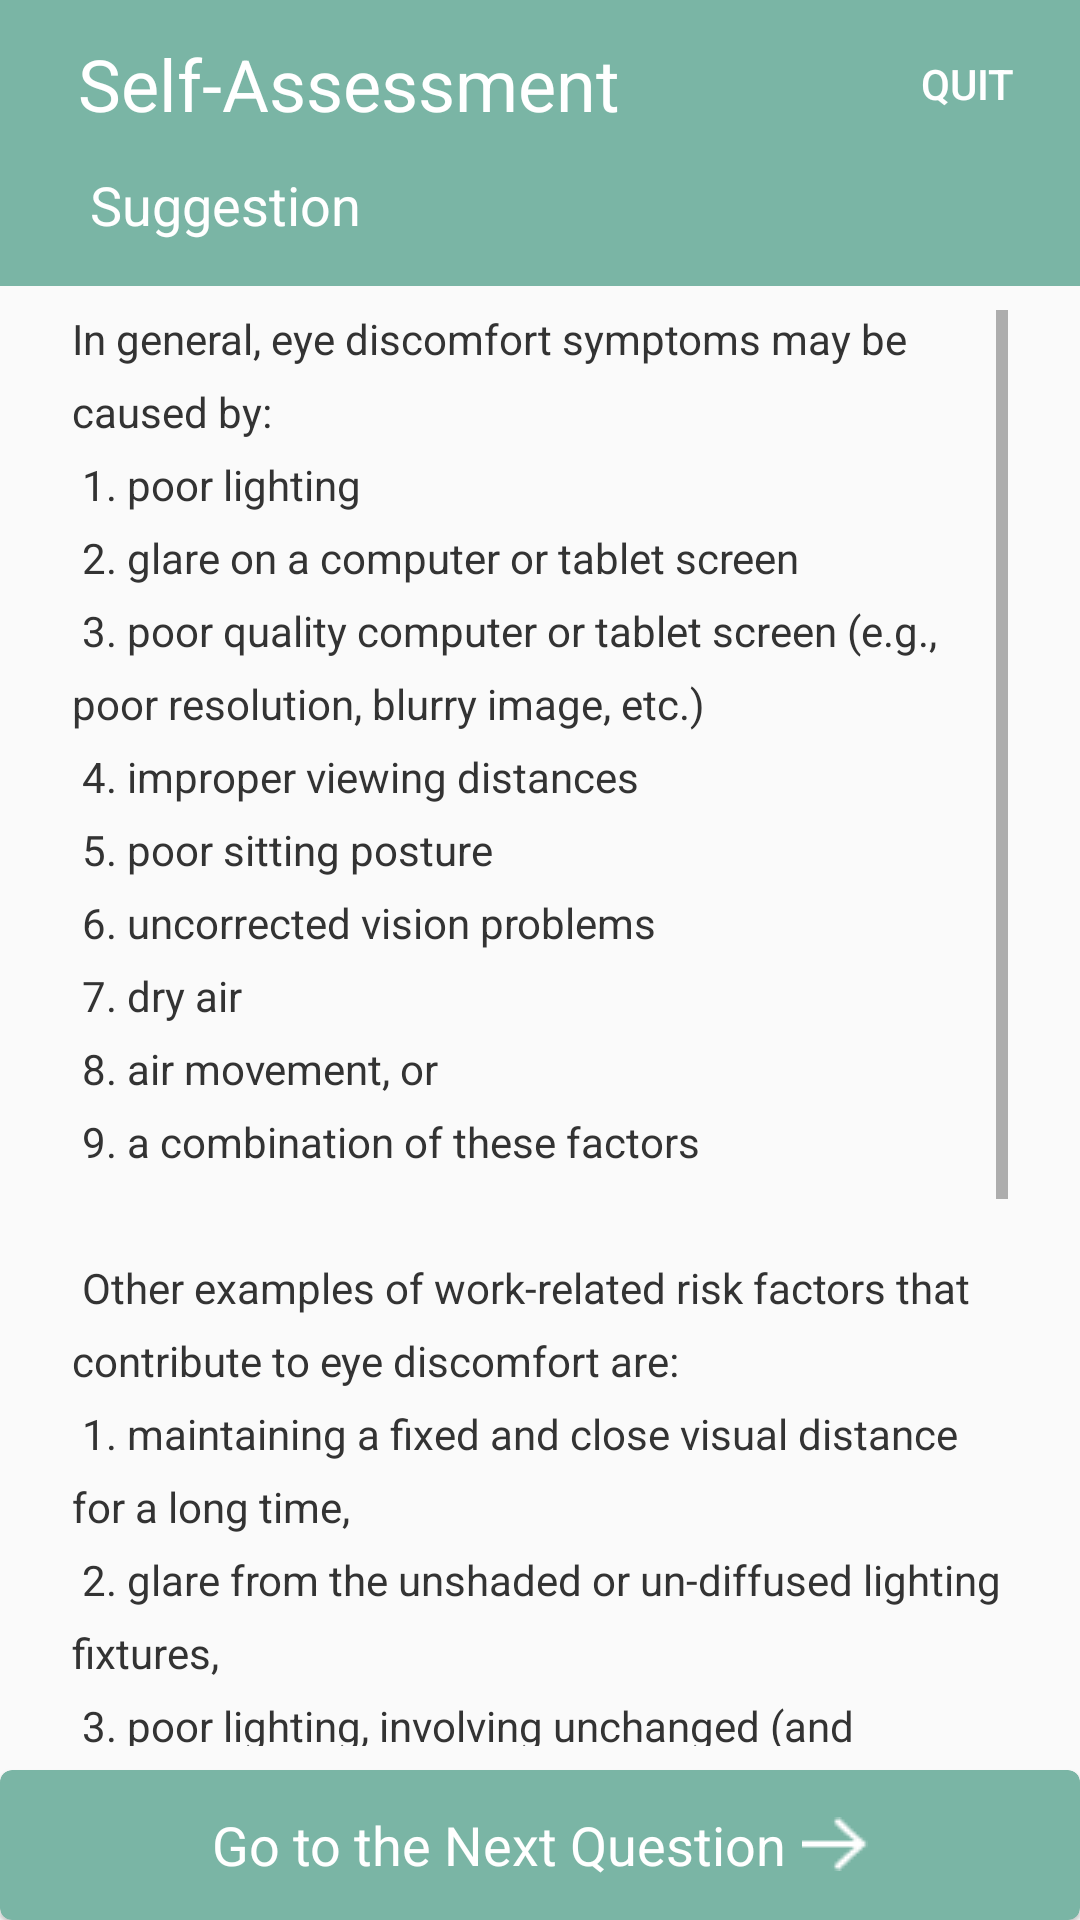

Android layout source for this screen:
<!-- AndroidManifest.xml: activity theme Theme.IllumiSmart.Question -->
<!-- res/layout/activity_question_suggest.xml -->
<?xml version="1.0" encoding="utf-8"?>
<androidx.constraintlayout.widget.ConstraintLayout xmlns:android="http://schemas.android.com/apk/res/android"
    xmlns:app="http://schemas.android.com/apk/res-auto"
    xmlns:tools="http://schemas.android.com/tools"
    android:layout_width="match_parent"
    android:layout_height="match_parent"
    tools:context=".QuestionSuggestActivity">
    <com.google.android.material.appbar.AppBarLayout
        android:id="@+id/appBarQuestionSuggest"
        android:layout_width="match_parent"
        android:layout_height="wrap_content"
        android:backgroundTint="@color/app_green"
        android:fitsSystemWindows="true"
        app:layout_constraintEnd_toEndOf="parent"
        app:layout_constraintStart_toStartOf="parent"
        app:layout_constraintTop_toTopOf="parent">

        <com.google.android.material.appbar.MaterialToolbar
            android:id="@+id/question_suggest_toolbar"
            android:layout_width="match_parent"
            android:layout_height="wrap_content"
            android:layout_marginLeft="10dp"
            android:layout_marginRight="10dp"
            android:backgroundTint="@color/app_green"
            android:fitsSystemWindows="true"
            app:menu="@menu/quit_menu"
            app:title="Self-Assessment"
            app:titleTextAppearance="@style/TextAppearance.App.CollapsingToolbar.Expanded"
            app:titleTextColor="@color/white" />

        <TextView
            android:id="@+id/question_id"
            android:layout_width="wrap_content"
            android:layout_height="wrap_content"
            android:layout_marginStart="30dp"
            android:layout_marginBottom="15dp"
            android:text="Suggestion"
            android:textColor="@color/white"
            android:textSize="18sp" />

    </com.google.android.material.appbar.AppBarLayout>

    <ScrollView
        android:layout_width="match_parent"
        android:layout_height="0dp"
        android:layout_marginStart="24dp"
        android:layout_marginTop="8dp"
        android:layout_marginEnd="24dp"
        android:layout_marginBottom="8dp"
        app:layout_constraintBottom_toTopOf="@+id/question_next"
        app:layout_constraintEnd_toEndOf="parent"
        app:layout_constraintStart_toStartOf="parent"
        app:layout_constraintTop_toBottomOf="@+id/appBarQuestionSuggest">

        <TextView
            android:id="@+id/question_suggest_txt"
            android:layout_width="match_parent"
            android:layout_height="wrap_content"
            android:lineSpacingExtra="8sp"
            android:text="@string/question2suggest_a"
            android:textAlignment="textStart"
            android:textColor="@color/question_text"
            android:textSize="14sp" />
    </ScrollView>

    <com.google.android.material.card.MaterialCardView
        android:id="@+id/question_next"
        android:layout_width="match_parent"
        android:layout_height="50dp"
        android:backgroundTint="@color/app_green"
        app:layout_constraintBottom_toBottomOf="parent"
        app:layout_constraintEnd_toEndOf="parent"
        app:layout_constraintStart_toStartOf="parent">

        <LinearLayout
            android:layout_width="wrap_content"
            android:layout_height="wrap_content"
            android:layout_gravity="center"
            android:orientation="horizontal">

            <TextView
                android:layout_width="wrap_content"
                android:layout_height="wrap_content"
                android:layout_gravity="center"
                android:text="Go to the Next Question"
                android:textColor="@color/white"
                android:textSize="18sp" />

            <ImageView
                android:layout_width="wrap_content"
                android:layout_height="20dp"
                android:layout_gravity="center_vertical"
                android:layout_marginStart="5dp"
                android:layout_weight="0.2"
                app:srcCompat="@drawable/next" />

        </LinearLayout>

    </com.google.android.material.card.MaterialCardView>


</androidx.constraintlayout.widget.ConstraintLayout>
<!-- resources referenced by this layout -->
<resources>
  <color name="app_green">#7AB5A5</color>
  <color name="question_text">#333333</color>
  <color name="white">#FFFFFFFF</color>
  <!-- drawable next: png bitmap (drawable, 253 bytes) -->
  <string name="question2suggest_a">
          In general, eye discomfort symptoms may be caused by: \n
          1. poor lighting \n
          2. glare on a computer or tablet screen \n
          3. poor quality computer or tablet screen (e.g., poor resolution, blurry image, etc.)\n
          4. improper viewing distances \n
          5. poor sitting posture \n
          6. uncorrected vision problems \n
          7. dry air \n
          8. air movement, or \n
          9. a combination of these factors \n\n
          Other examples of work-related risk factors that contribute to eye discomfort are: \n
          1. maintaining a fixed and close visual distance for a long time, \n
          2. glare from the unshaded or un-diffused lighting fixtures, \n
          3. poor lighting, involving unchanged (and unchangeable) levels of illumination,\n
          4. unsuitable workstations (dimensions and arrangement),\n
          5. low ambient humidity,\n
          6. uncorrected vision problems, and \n
          7. lack of colour variety in one\'s surroundings.\n\n
          As you go through this assessment, some of the problems above will be addressed. If the eye discomfort has not been reduced after suggested actions taken, have your eyes examined by an eye specialist or medical professional.
      </string>
  <style name="TextAppearance.App.CollapsingToolbar.Expanded" parent="TextAppearance.MaterialComponents.Headline5">
          <item name="android:textColor">?attr/colorPrimary</item>
      </style>
  <style name="Theme.IllumiSmart.Question" parent="Theme.MaterialComponents.Light.NoActionBar">
          <item name="colorPrimary">@color/app_green</item>
          <item name="colorPrimaryVariant">@color/question_background</item>
          <item name="colorOnPrimary">@color/white</item>
          <item name="android:statusBarColor" tools:targetApi="l">?attr/colorPrimary</item>
          <item name="android:windowBackground">?attr/colorPrimaryVariant</item>
          <item name="android:textColor">@color/question_text</item>
          <item name="android:actionMenuTextColor">@color/white</item>
      </style>
  <color name="question_background">#FAFAFA</color>
</resources>
